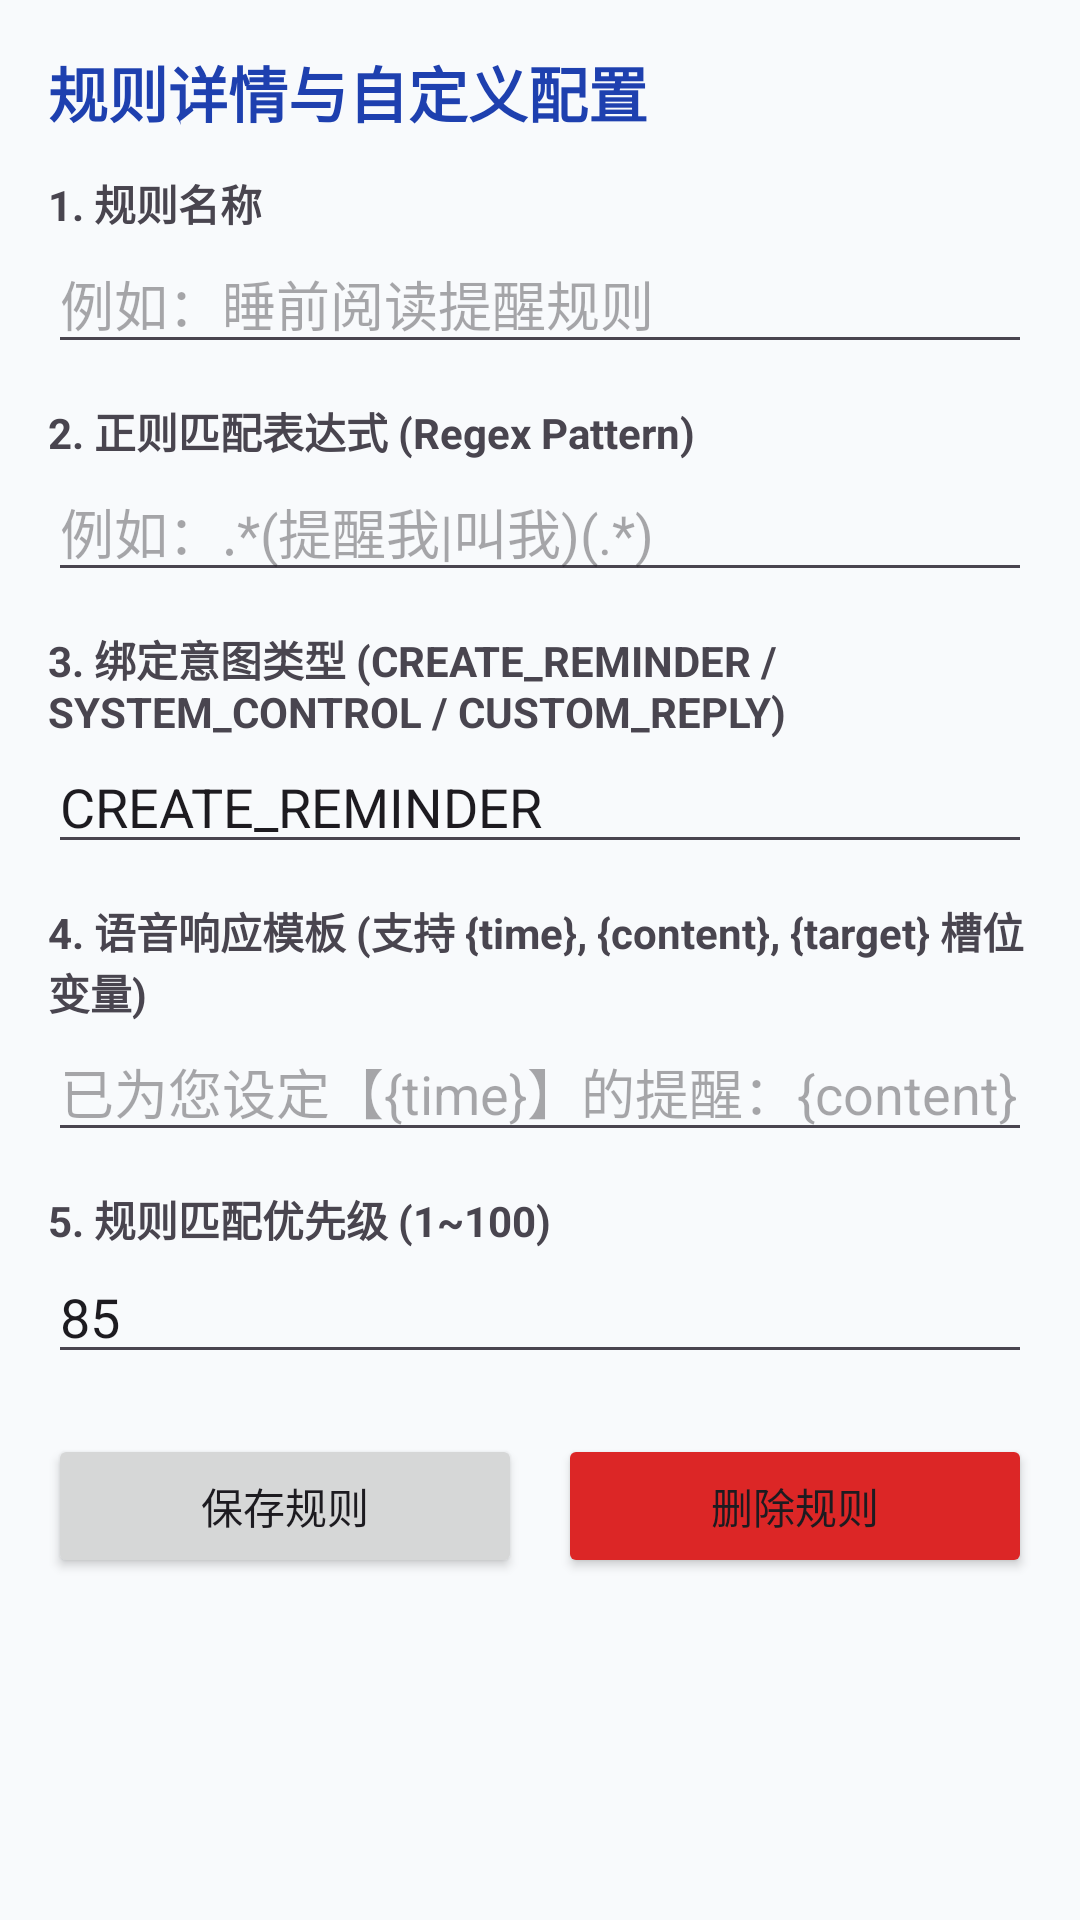

Here is an Android app screen rendered from its layout file. Give the layout XML and the strings, colors and styles it references.
<!-- AndroidManifest.xml: application theme Theme.VoiceIntelligence -->
<!-- res/layout/activity_rule_detail.xml -->
<?xml version="1.0" encoding="utf-8"?>
<ScrollView xmlns:android="http://schemas.android.com/apk/res/android"
    android:layout_width="match_parent"
    android:layout_height="match_parent"
    android:fitsSystemWindows="true"
    android:background="@color/bg_light">

    <LinearLayout
        android:layout_width="match_parent"
        android:layout_height="wrap_content"
        android:orientation="vertical"
        android:padding="16dp">

        <TextView
            android:id="@+id/tvDetailHeader"
            android:layout_width="match_parent"
            android:layout_height="wrap_content"
            android:text="规则详情与自定义配置"
            android:textColor="@color/primary"
            android:textSize="20sp"
            android:textStyle="bold" />

        <TextView
            android:layout_width="match_parent"
            android:layout_height="wrap_content"
            android:layout_marginTop="12dp"
            android:text="1. 规则名称"
            android:textStyle="bold" />

        <EditText
            android:id="@+id/etRuleTitle"
            android:layout_width="match_parent"
            android:layout_height="wrap_content"
            android:hint="例如：睡前阅读提醒规则" />

        <TextView
            android:layout_width="match_parent"
            android:layout_height="wrap_content"
            android:layout_marginTop="12dp"
            android:text="2. 正则匹配表达式 (Regex Pattern)"
            android:textStyle="bold" />

        <EditText
            android:id="@+id/etRuleRegex"
            android:layout_width="match_parent"
            android:layout_height="wrap_content"
            android:hint="例如：.*(提醒我|叫我)(.*)" />

        <TextView
            android:layout_width="match_parent"
            android:layout_height="wrap_content"
            android:layout_marginTop="12dp"
            android:text="3. 绑定意图类型 (CREATE_REMINDER / SYSTEM_CONTROL / CUSTOM_REPLY)"
            android:textStyle="bold" />

        <EditText
            android:id="@+id/etRuleIntent"
            android:layout_width="match_parent"
            android:layout_height="wrap_content"
            android:text="CREATE_REMINDER" />

        <TextView
            android:layout_width="match_parent"
            android:layout_height="wrap_content"
            android:layout_marginTop="12dp"
            android:text="4. 语音响应模板 (支持 {time}, {content}, {target} 槽位变量)"
            android:textStyle="bold" />

        <EditText
            android:id="@+id/etRuleResponse"
            android:layout_width="match_parent"
            android:layout_height="wrap_content"
            android:hint="已为您设定【{time}】的提醒：{content}" />

        <TextView
            android:layout_width="match_parent"
            android:layout_height="wrap_content"
            android:layout_marginTop="12dp"
            android:text="5. 规则匹配优先级 (1~100)"
            android:textStyle="bold" />

        <EditText
            android:id="@+id/etRulePriority"
            android:layout_width="match_parent"
            android:layout_height="wrap_content"
            android:inputType="number"
            android:text="85" />

        <LinearLayout
            android:layout_width="match_parent"
            android:layout_height="wrap_content"
            android:layout_marginTop="20dp"
            android:orientation="horizontal">

            <Button
                android:id="@+id/btnSaveRule"
                android:layout_width="0dp"
                android:layout_height="wrap_content"
                android:layout_weight="1"
                android:text="保存规则" />

            <Button
                android:id="@+id/btnDeleteRule"
                android:layout_width="0dp"
                android:layout_height="wrap_content"
                android:layout_marginStart="12dp"
                android:layout_weight="1"
                android:backgroundTint="@color/danger"
                android:text="删除规则" />
        </LinearLayout>
    </LinearLayout>
</ScrollView>
<!-- resources referenced by this layout -->
<resources>
  <color name="bg_light">#F8FAFC</color>
  <color name="danger">#DC2626</color>
  <color name="primary">#1E40AF</color>
  <style name="Theme.VoiceIntelligence" parent="Theme.Material3.DayNight.NoActionBar">
          <item name="colorPrimary">@color/primary</item>
          <item name="colorSecondary">@color/accent</item>
          <item name="android:statusBarColor">@color/primary_dark</item>
          <item name="android:windowLightStatusBar">false</item>
      </style>
  <color name="accent">#0284C7</color>
  <color name="primary_dark">#1E3A8A</color>
</resources>
